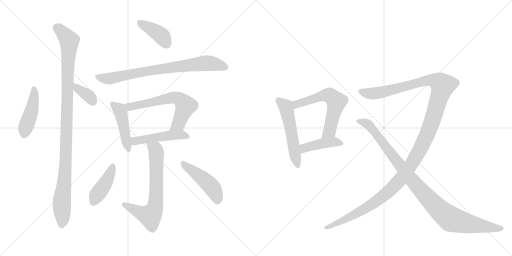
t = 0.00 s
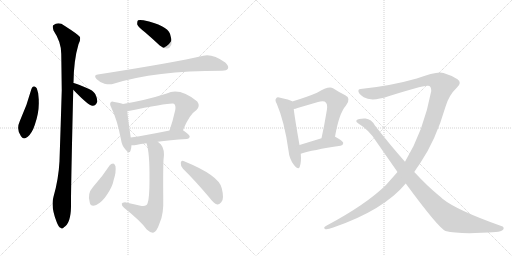
t = 2.44 s
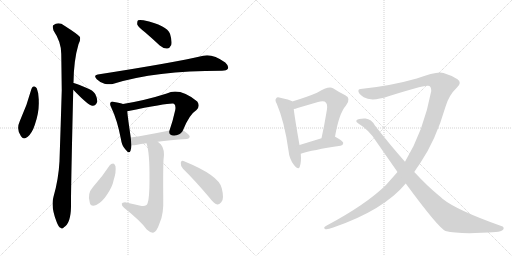
t = 4.89 s
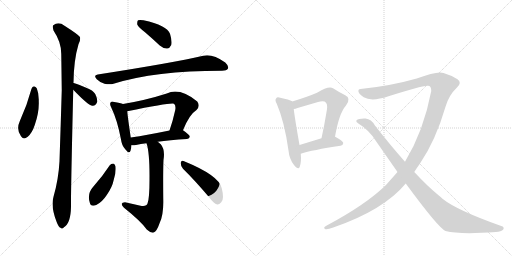
t = 7.33 s
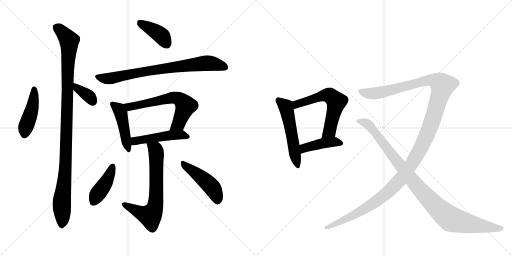
t = 9.78 s
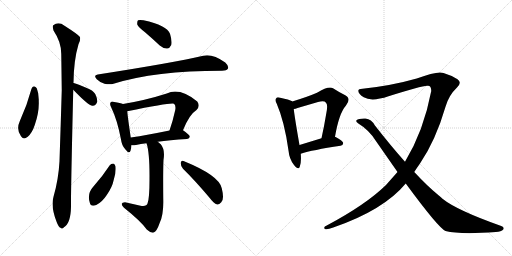
t = 12.22 s

The animated SVG that drew these frames (rendered in a browser with its animation timeline set to each time). Animation: 16 CSS @keyframes rules; one cycle of 12.22 s.

<svg version="1.1" viewBox="0 0 2048 1024" xmlns="http://www.w3.org/2000/svg">
  <g stroke="lightgray" stroke-dasharray="1,1" stroke-width="1" transform="scale(4, 4)">
    <line x1="0" y1="0" x2="256" y2="256"></line>
    <line x1="256" y1="0" x2="0" y2="256"></line>
    <line x1="128" y1="0" x2="128" y2="256"></line>
    <line x1="0" y1="128" x2="256" y2="128"></line>
    <line x1="256" y1="0" x2="512" y2="256"></line>
    <line x1="512" y1="0" x2="256" y2="256"></line>
    <line x1="384" y1="0" x2="384" y2="256"></line>
    <line x1="256" y1="128" x2="512" y2="128"></line>
  </g>
<g transform="scale(1, -1) translate(0, -850)">
   <style type="text/css">
    @keyframes keyframes0 {
      from {
       stroke: black;
       stroke-dashoffset: 443;
       stroke-width: 128;
       }
       59% {
       animation-timing-function: step-end;
       stroke: black;
       stroke-dashoffset: 0;
       stroke-width: 128;
       }
       to {
       stroke: black;
       stroke-width: 1024;
       }
       }
       #make-me-a-hanzi-animation-0 {
         animation: keyframes0 0.610514s both;
         animation-delay: 0.000000s;
         animation-timing-function: linear;
       }
    @keyframes keyframes1 {
      from {
       stroke: black;
       stroke-dashoffset: 360;
       stroke-width: 128;
       }
       54% {
       animation-timing-function: step-end;
       stroke: black;
       stroke-dashoffset: 0;
       stroke-width: 128;
       }
       to {
       stroke: black;
       stroke-width: 1024;
       }
       }
       #make-me-a-hanzi-animation-1 {
         animation: keyframes1 0.542969s both;
         animation-delay: 0.610514s;
         animation-timing-function: linear;
       }
    @keyframes keyframes2 {
      from {
       stroke: black;
       stroke-dashoffset: 1067;
       stroke-width: 128;
       }
       78% {
       animation-timing-function: step-end;
       stroke: black;
       stroke-dashoffset: 0;
       stroke-width: 128;
       }
       to {
       stroke: black;
       stroke-width: 1024;
       }
       }
       #make-me-a-hanzi-animation-2 {
         animation: keyframes2 1.118327s both;
         animation-delay: 1.153483s;
         animation-timing-function: linear;
       }
    @keyframes keyframes3 {
      from {
       stroke: black;
       stroke-dashoffset: 398;
       stroke-width: 128;
       }
       56% {
       animation-timing-function: step-end;
       stroke: black;
       stroke-dashoffset: 0;
       stroke-width: 128;
       }
       to {
       stroke: black;
       stroke-width: 1024;
       }
       }
       #make-me-a-hanzi-animation-3 {
         animation: keyframes3 0.573893s both;
         animation-delay: 2.271810s;
         animation-timing-function: linear;
       }
    @keyframes keyframes4 {
      from {
       stroke: black;
       stroke-dashoffset: 774;
       stroke-width: 128;
       }
       72% {
       animation-timing-function: step-end;
       stroke: black;
       stroke-dashoffset: 0;
       stroke-width: 128;
       }
       to {
       stroke: black;
       stroke-width: 1024;
       }
       }
       #make-me-a-hanzi-animation-4 {
         animation: keyframes4 0.879883s both;
         animation-delay: 2.845703s;
         animation-timing-function: linear;
       }
    @keyframes keyframes5 {
      from {
       stroke: black;
       stroke-dashoffset: 454;
       stroke-width: 128;
       }
       60% {
       animation-timing-function: step-end;
       stroke: black;
       stroke-dashoffset: 0;
       stroke-width: 128;
       }
       to {
       stroke: black;
       stroke-width: 1024;
       }
       }
       #make-me-a-hanzi-animation-5 {
         animation: keyframes5 0.619466s both;
         animation-delay: 3.725586s;
         animation-timing-function: linear;
       }
    @keyframes keyframes6 {
      from {
       stroke: black;
       stroke-dashoffset: 632;
       stroke-width: 128;
       }
       67% {
       animation-timing-function: step-end;
       stroke: black;
       stroke-dashoffset: 0;
       stroke-width: 128;
       }
       to {
       stroke: black;
       stroke-width: 1024;
       }
       }
       #make-me-a-hanzi-animation-6 {
         animation: keyframes6 0.764323s both;
         animation-delay: 4.345052s;
         animation-timing-function: linear;
       }
    @keyframes keyframes7 {
      from {
       stroke: black;
       stroke-dashoffset: 483;
       stroke-width: 128;
       }
       61% {
       animation-timing-function: step-end;
       stroke: black;
       stroke-dashoffset: 0;
       stroke-width: 128;
       }
       to {
       stroke: black;
       stroke-width: 1024;
       }
       }
       #make-me-a-hanzi-animation-7 {
         animation: keyframes7 0.643066s both;
         animation-delay: 5.109375s;
         animation-timing-function: linear;
       }
    @keyframes keyframes8 {
      from {
       stroke: black;
       stroke-dashoffset: 678;
       stroke-width: 128;
       }
       69% {
       animation-timing-function: step-end;
       stroke: black;
       stroke-dashoffset: 0;
       stroke-width: 128;
       }
       to {
       stroke: black;
       stroke-width: 1024;
       }
       }
       #make-me-a-hanzi-animation-8 {
         animation: keyframes8 0.801758s both;
         animation-delay: 5.752441s;
         animation-timing-function: linear;
       }
    @keyframes keyframes9 {
      from {
       stroke: black;
       stroke-dashoffset: 417;
       stroke-width: 128;
       }
       58% {
       animation-timing-function: step-end;
       stroke: black;
       stroke-dashoffset: 0;
       stroke-width: 128;
       }
       to {
       stroke: black;
       stroke-width: 1024;
       }
       }
       #make-me-a-hanzi-animation-9 {
         animation: keyframes9 0.589355s both;
         animation-delay: 6.554199s;
         animation-timing-function: linear;
       }
    @keyframes keyframes10 {
      from {
       stroke: black;
       stroke-dashoffset: 463;
       stroke-width: 128;
       }
       60% {
       animation-timing-function: step-end;
       stroke: black;
       stroke-dashoffset: 0;
       stroke-width: 128;
       }
       to {
       stroke: black;
       stroke-width: 1024;
       }
       }
       #make-me-a-hanzi-animation-10 {
         animation: keyframes10 0.626790s both;
         animation-delay: 7.143555s;
         animation-timing-function: linear;
       }
    @keyframes keyframes11 {
      from {
       stroke: black;
       stroke-dashoffset: 533;
       stroke-width: 128;
       }
       63% {
       animation-timing-function: step-end;
       stroke: black;
       stroke-dashoffset: 0;
       stroke-width: 128;
       }
       to {
       stroke: black;
       stroke-width: 1024;
       }
       }
       #make-me-a-hanzi-animation-11 {
         animation: keyframes11 0.683757s both;
         animation-delay: 7.770345s;
         animation-timing-function: linear;
       }
    @keyframes keyframes12 {
      from {
       stroke: black;
       stroke-dashoffset: 597;
       stroke-width: 128;
       }
       66% {
       animation-timing-function: step-end;
       stroke: black;
       stroke-dashoffset: 0;
       stroke-width: 128;
       }
       to {
       stroke: black;
       stroke-width: 1024;
       }
       }
       #make-me-a-hanzi-animation-12 {
         animation: keyframes12 0.735840s both;
         animation-delay: 8.454102s;
         animation-timing-function: linear;
       }
    @keyframes keyframes13 {
      from {
       stroke: black;
       stroke-dashoffset: 425;
       stroke-width: 128;
       }
       58% {
       animation-timing-function: step-end;
       stroke: black;
       stroke-dashoffset: 0;
       stroke-width: 128;
       }
       to {
       stroke: black;
       stroke-width: 1024;
       }
       }
       #make-me-a-hanzi-animation-13 {
         animation: keyframes13 0.595866s both;
         animation-delay: 9.189941s;
         animation-timing-function: linear;
       }
    @keyframes keyframes14 {
      from {
       stroke: black;
       stroke-dashoffset: 1370;
       stroke-width: 128;
       }
       82% {
       animation-timing-function: step-end;
       stroke: black;
       stroke-dashoffset: 0;
       stroke-width: 128;
       }
       to {
       stroke: black;
       stroke-width: 1024;
       }
       }
       #make-me-a-hanzi-animation-14 {
         animation: keyframes14 1.364909s both;
         animation-delay: 9.785807s;
         animation-timing-function: linear;
       }
    @keyframes keyframes15 {
      from {
       stroke: black;
       stroke-dashoffset: 1008;
       stroke-width: 128;
       }
       77% {
       animation-timing-function: step-end;
       stroke: black;
       stroke-dashoffset: 0;
       stroke-width: 128;
       }
       to {
       stroke: black;
       stroke-width: 1024;
       }
       }
       #make-me-a-hanzi-animation-15 {
         animation: keyframes15 1.070312s both;
         animation-delay: 11.150716s;
         animation-timing-function: linear;
       }
</style>
<path d="M 126 495 Q 108 428 79 365 Q 64 332 84 305 Q 93 289 111 303 Q 129 319 139 350 Q 157 402 155 445 Q 156 476 147 497 Q 143 504 136 505 Q 129 504 126 495 Z" fill="lightgray"></path> 
<path d="M 293 491 Q 353 428 370 427 Q 383 426 389 443 Q 390 455 381 474 Q 371 490 347 498 Q 311 514 295 518 Q 294 519 293 518 C 263 522 272 513 293 491 Z" fill="lightgray"></path> 
<path d="M 293 518 Q 293 519 294 519 Q 295 610 314 673 Q 323 689 320 702 Q 313 712 258 747 Q 234 765 213 749 Q 209 745 214 728 Q 245 682 245 635 Q 246 566 247 489 Q 243 353 238 205 Q 234 132 214 63 Q 202 24 227 -39 Q 234 -58 242 -61 Q 248 -68 256 -59 Q 283 -43 284 23 Q 283 69 293 491 L 293 518 Z" fill="lightgray"></path> 
<path d="M 580 721 Q 608 697 639 668 Q 654 655 669 656 Q 679 657 685 670 Q 689 686 680 715 Q 668 748 574 769 Q 558 772 552 769 Q 548 765 549 752 Q 553 742 580 721 Z" fill="lightgray"></path> 
<path d="M 391 552 Q 372 549 387 533 Q 400 520 418 515 Q 439 511 454 515 Q 620 567 886 567 L 888 567 Q 907 567 912 576 Q 916 586 901 600 Q 850 636 813 627 Q 699 600 391 552 Z" fill="lightgray"></path> 
<path d="M 492 434 Q 482 438 457 442 Q 447 446 443 441 Q 437 435 445 420 Q 469 371 484 292 Q 487 268 501 253 Q 517 232 522 247 Q 525 256 526 269 L 523 300 Q 511 381 509 405 C 507 429 507 429 492 434 Z" fill="lightgray"></path> 
<path d="M 732 329 Q 757 392 786 410 Q 802 426 789 444 Q 719 501 667 476 Q 583 449 492 434 C 462 429 480 399 509 405 Q 687 441 696 435 L 697 434 Q 704 427 701 410 Q 691 365 678 328 C 668 300 721 301 732 329 Z" fill="lightgray"></path> 
<path d="M 631 283 Q 677 290 748 294 Q 758 295 759 303 Q 760 310 732 329 C 721 337 707 334 678 328 Q 590 310 523 300 C 493 296 496 270 526 269 Q 533 268 544 270 Q 562 274 586 277 L 631 283 Z" fill="lightgray"></path> 
<path d="M 586 277 Q 599 240 598 131 Q 598 55 590 36 Q 587 23 562 27 Q 532 34 500 41 Q 488 41 487 35 Q 486 28 496 19 Q 565 -36 587 -68 Q 603 -83 615 -80 Q 627 -76 639 -41 Q 655 -7 653 56 Q 652 170 654 210 Q 661 252 643 273 Q 637 279 631 283 C 608 302 578 306 586 277 Z" fill="lightgray"></path> 
<path d="M 439 189 Q 409 143 372 102 Q 348 75 359 40 Q 363 21 385 30 Q 409 42 427 70 Q 449 101 455 131 Q 465 161 462 185 Q 458 195 453 196 Q 444 196 439 189 Z" fill="lightgray"></path> 
<path d="M 732 175 Q 781 127 839 58 Q 854 37 869 32 Q 876 31 885 41 Q 898 53 887 97 Q 877 148 734 206 Q 725 210 723 199 Q 722 186 732 175 Z" fill="lightgray"></path> 
<path d="M 1169 444 L 1169 445 Q 1157 452 1121 459 Q 1108 463 1105 457 Q 1098 451 1107 435 Q 1138 363 1154 248 Q 1157 214 1176 190 Q 1194 168 1199 183 Q 1206 202 1203 235 L 1198 270 Q 1179 378 1175 414 L 1169 444 Z" fill="lightgray"></path> 
<path d="M 1340 303 Q 1356 397 1384 428 Q 1406 456 1381 469 Q 1360 479 1332 497 Q 1314 507 1268 479 Q 1231 463 1169 444 C 1140 435 1146 407 1175 414 Q 1182 415 1190 418 L 1272 442 Q 1297 449 1304 439 Q 1313 432 1304 390 Q 1297 347 1286 297 C 1280 268 1335 273 1340 303 Z" fill="lightgray"></path> 
<path d="M 1203 235 Q 1249 250 1362 267 Q 1372 268 1373 278 Q 1373 285 1341 303 L 1340 303 L 1286 297 L 1198 270 C 1169 261 1174 226 1203 235 Z" fill="lightgray"></path> 
<path d="M 1657 162 Q 1667 178 1680 196 Q 1743 289 1782 423 Q 1795 469 1828 500 Q 1849 519 1830 533 Q 1805 549 1774 558 Q 1750 567 1667 536 Q 1568 508 1458 496 Q 1439 496 1434 490 Q 1430 477 1455 461 Q 1486 442 1554 465 Q 1696 511 1712 507 Q 1725 507 1725 486 Q 1695 327 1620 203 L 1590 162 L 1544 110 Q 1463 31 1307 -52 Q 1291 -59 1300 -66 Q 1307 -70 1333 -60 Q 1534 9 1623 116 L 1657 162 Z" fill="lightgray"></path> 
<path d="M 1623 116 Q 1753 -61 1782 -74 Q 1840 -89 1983 -78 Q 2005 -77 2013 -68 Q 2019 -58 2005 -54 Q 1827 9 1770 55 Q 1763 62 1754 69 Q 1709 106 1657 162 L 1620 203 Q 1563 267 1499 349 Q 1486 373 1462 376 Q 1434 377 1426 369 Q 1422 363 1432 357 Q 1478 329 1505 284 L 1590 162 L 1623 116 Z" fill="lightgray"></path> 
      <clipPath id="make-me-a-hanzi-clip-0">
      <path d="M 126 495 Q 108 428 79 365 Q 64 332 84 305 Q 93 289 111 303 Q 129 319 139 350 Q 157 402 155 445 Q 156 476 147 497 Q 143 504 136 505 Q 129 504 126 495 Z" fill="lightgray"></path>
      </clipPath>
      <path clip-path="url(#make-me-a-hanzi-clip-0)" d="M 137 494 L 131 427 L 98 312 " fill="none" id="make-me-a-hanzi-animation-0" stroke-dasharray="315 630" stroke-linecap="round"></path>

      <clipPath id="make-me-a-hanzi-clip-1">
      <path d="M 293 491 Q 353 428 370 427 Q 383 426 389 443 Q 390 455 381 474 Q 371 490 347 498 Q 311 514 295 518 Q 294 519 293 518 C 263 522 272 513 293 491 Z" fill="lightgray"></path>
      </clipPath>
      <path clip-path="url(#make-me-a-hanzi-clip-1)" d="M 294 511 L 353 468 L 371 443 " fill="none" id="make-me-a-hanzi-animation-1" stroke-dasharray="232 464" stroke-linecap="round"></path>

      <clipPath id="make-me-a-hanzi-clip-2">
      <path d="M 293 518 Q 293 519 294 519 Q 295 610 314 673 Q 323 689 320 702 Q 313 712 258 747 Q 234 765 213 749 Q 209 745 214 728 Q 245 682 245 635 Q 246 566 247 489 Q 243 353 238 205 Q 234 132 214 63 Q 202 24 227 -39 Q 234 -58 242 -61 Q 248 -68 256 -59 Q 283 -43 284 23 Q 283 69 293 491 L 293 518 Z" fill="lightgray"></path>
      </clipPath>
      <path clip-path="url(#make-me-a-hanzi-clip-2)" d="M 225 742 L 277 687 L 264 223 L 247 46 L 247 -47 " fill="none" id="make-me-a-hanzi-animation-2" stroke-dasharray="939 1878" stroke-linecap="round"></path>

      <clipPath id="make-me-a-hanzi-clip-3">
      <path d="M 580 721 Q 608 697 639 668 Q 654 655 669 656 Q 679 657 685 670 Q 689 686 680 715 Q 668 748 574 769 Q 558 772 552 769 Q 548 765 549 752 Q 553 742 580 721 Z" fill="lightgray"></path>
      </clipPath>
      <path clip-path="url(#make-me-a-hanzi-clip-3)" d="M 557 763 L 637 714 L 666 676 " fill="none" id="make-me-a-hanzi-animation-3" stroke-dasharray="270 540" stroke-linecap="round"></path>

      <clipPath id="make-me-a-hanzi-clip-4">
      <path d="M 391 552 Q 372 549 387 533 Q 400 520 418 515 Q 439 511 454 515 Q 620 567 886 567 L 888 567 Q 907 567 912 576 Q 916 586 901 600 Q 850 636 813 627 Q 699 600 391 552 Z" fill="lightgray"></path>
      </clipPath>
      <path clip-path="url(#make-me-a-hanzi-clip-4)" d="M 390 542 L 445 537 L 587 566 L 831 598 L 901 581 " fill="none" id="make-me-a-hanzi-animation-4" stroke-dasharray="646 1292" stroke-linecap="round"></path>

      <clipPath id="make-me-a-hanzi-clip-5">
      <path d="M 492 434 Q 482 438 457 442 Q 447 446 443 441 Q 437 435 445 420 Q 469 371 484 292 Q 487 268 501 253 Q 517 232 522 247 Q 525 256 526 269 L 523 300 Q 511 381 509 405 C 507 429 507 429 492 434 Z" fill="lightgray"></path>
      </clipPath>
      <path clip-path="url(#make-me-a-hanzi-clip-5)" d="M 451 434 L 473 416 L 483 397 L 512 252 " fill="none" id="make-me-a-hanzi-animation-5" stroke-dasharray="326 652" stroke-linecap="round"></path>

      <clipPath id="make-me-a-hanzi-clip-6">
      <path d="M 732 329 Q 757 392 786 410 Q 802 426 789 444 Q 719 501 667 476 Q 583 449 492 434 C 462 429 480 399 509 405 Q 687 441 696 435 L 697 434 Q 704 427 701 410 Q 691 365 678 328 C 668 300 721 301 732 329 Z" fill="lightgray"></path>
      </clipPath>
      <path clip-path="url(#make-me-a-hanzi-clip-6)" d="M 500 432 L 521 420 L 691 460 L 711 457 L 743 427 L 711 353 L 685 333 " fill="none" id="make-me-a-hanzi-animation-6" stroke-dasharray="504 1008" stroke-linecap="round"></path>

      <clipPath id="make-me-a-hanzi-clip-7">
      <path d="M 631 283 Q 677 290 748 294 Q 758 295 759 303 Q 760 310 732 329 C 721 337 707 334 678 328 Q 590 310 523 300 C 493 296 496 270 526 269 Q 533 268 544 270 Q 562 274 586 277 L 631 283 Z" fill="lightgray"></path>
      </clipPath>
      <path clip-path="url(#make-me-a-hanzi-clip-7)" d="M 530 277 L 541 286 L 656 306 L 731 311 L 750 303 " fill="none" id="make-me-a-hanzi-animation-7" stroke-dasharray="355 710" stroke-linecap="round"></path>

      <clipPath id="make-me-a-hanzi-clip-8">
      <path d="M 586 277 Q 599 240 598 131 Q 598 55 590 36 Q 587 23 562 27 Q 532 34 500 41 Q 488 41 487 35 Q 486 28 496 19 Q 565 -36 587 -68 Q 603 -83 615 -80 Q 627 -76 639 -41 Q 655 -7 653 56 Q 652 170 654 210 Q 661 252 643 273 Q 637 279 631 283 C 608 302 578 306 586 277 Z" fill="lightgray"></path>
      </clipPath>
      <path clip-path="url(#make-me-a-hanzi-clip-8)" d="M 594 275 L 624 245 L 626 88 L 619 18 L 601 -14 L 496 33 " fill="none" id="make-me-a-hanzi-animation-8" stroke-dasharray="550 1100" stroke-linecap="round"></path>

      <clipPath id="make-me-a-hanzi-clip-9">
      <path d="M 439 189 Q 409 143 372 102 Q 348 75 359 40 Q 363 21 385 30 Q 409 42 427 70 Q 449 101 455 131 Q 465 161 462 185 Q 458 195 453 196 Q 444 196 439 189 Z" fill="lightgray"></path>
      </clipPath>
      <path clip-path="url(#make-me-a-hanzi-clip-9)" d="M 450 184 L 425 122 L 375 42 " fill="none" id="make-me-a-hanzi-animation-9" stroke-dasharray="289 578" stroke-linecap="round"></path>

      <clipPath id="make-me-a-hanzi-clip-10">
      <path d="M 732 175 Q 781 127 839 58 Q 854 37 869 32 Q 876 31 885 41 Q 898 53 887 97 Q 877 148 734 206 Q 725 210 723 199 Q 722 186 732 175 Z" fill="lightgray"></path>
      </clipPath>
      <path clip-path="url(#make-me-a-hanzi-clip-10)" d="M 734 194 L 845 104 L 860 81 L 870 46 " fill="none" id="make-me-a-hanzi-animation-10" stroke-dasharray="335 670" stroke-linecap="round"></path>

      <clipPath id="make-me-a-hanzi-clip-11">
      <path d="M 1169 444 L 1169 445 Q 1157 452 1121 459 Q 1108 463 1105 457 Q 1098 451 1107 435 Q 1138 363 1154 248 Q 1157 214 1176 190 Q 1194 168 1199 183 Q 1206 202 1203 235 L 1198 270 Q 1179 378 1175 414 L 1169 444 Z" fill="lightgray"></path>
      </clipPath>
      <path clip-path="url(#make-me-a-hanzi-clip-11)" d="M 1114 449 L 1146 415 L 1188 189 " fill="none" id="make-me-a-hanzi-animation-11" stroke-dasharray="405 810" stroke-linecap="round"></path>

      <clipPath id="make-me-a-hanzi-clip-12">
      <path d="M 1340 303 Q 1356 397 1384 428 Q 1406 456 1381 469 Q 1360 479 1332 497 Q 1314 507 1268 479 Q 1231 463 1169 444 C 1140 435 1146 407 1175 414 Q 1182 415 1190 418 L 1272 442 Q 1297 449 1304 439 Q 1313 432 1304 390 Q 1297 347 1286 297 C 1280 268 1335 273 1340 303 Z" fill="lightgray"></path>
      </clipPath>
      <path clip-path="url(#make-me-a-hanzi-clip-12)" d="M 1181 423 L 1187 434 L 1286 467 L 1315 469 L 1336 454 L 1346 443 L 1317 324 L 1292 304 " fill="none" id="make-me-a-hanzi-animation-12" stroke-dasharray="469 938" stroke-linecap="round"></path>

      <clipPath id="make-me-a-hanzi-clip-13">
      <path d="M 1203 235 Q 1249 250 1362 267 Q 1372 268 1373 278 Q 1373 285 1341 303 L 1340 303 L 1286 297 L 1198 270 C 1169 261 1174 226 1203 235 Z" fill="lightgray"></path>
      </clipPath>
      <path clip-path="url(#make-me-a-hanzi-clip-13)" d="M 1206 241 L 1223 259 L 1284 276 L 1335 283 L 1364 276 " fill="none" id="make-me-a-hanzi-animation-13" stroke-dasharray="297 594" stroke-linecap="round"></path>

      <clipPath id="make-me-a-hanzi-clip-14">
      <path d="M 1657 162 Q 1667 178 1680 196 Q 1743 289 1782 423 Q 1795 469 1828 500 Q 1849 519 1830 533 Q 1805 549 1774 558 Q 1750 567 1667 536 Q 1568 508 1458 496 Q 1439 496 1434 490 Q 1430 477 1455 461 Q 1486 442 1554 465 Q 1696 511 1712 507 Q 1725 507 1725 486 Q 1695 327 1620 203 L 1590 162 L 1544 110 Q 1463 31 1307 -52 Q 1291 -59 1300 -66 Q 1307 -70 1333 -60 Q 1534 9 1623 116 L 1657 162 Z" fill="lightgray"></path>
      </clipPath>
      <path clip-path="url(#make-me-a-hanzi-clip-14)" d="M 1442 486 L 1458 478 L 1507 477 L 1705 529 L 1741 527 L 1770 508 L 1743 408 L 1706 305 L 1661 217 L 1597 128 L 1535 67 L 1475 25 L 1388 -23 L 1305 -60 " fill="none" id="make-me-a-hanzi-animation-14" stroke-dasharray="1242 2484" stroke-linecap="round"></path>

      <clipPath id="make-me-a-hanzi-clip-15">
      <path d="M 1623 116 Q 1753 -61 1782 -74 Q 1840 -89 1983 -78 Q 2005 -77 2013 -68 Q 2019 -58 2005 -54 Q 1827 9 1770 55 Q 1763 62 1754 69 Q 1709 106 1657 162 L 1620 203 Q 1563 267 1499 349 Q 1486 373 1462 376 Q 1434 377 1426 369 Q 1422 363 1432 357 Q 1478 329 1505 284 L 1590 162 L 1623 116 Z" fill="lightgray"></path>
      </clipPath>
      <path clip-path="url(#make-me-a-hanzi-clip-15)" d="M 1433 365 L 1454 362 L 1480 345 L 1670 102 L 1743 24 L 1796 -21 L 1877 -46 L 2006 -63 " fill="none" id="make-me-a-hanzi-animation-15" stroke-dasharray="880 1760" stroke-linecap="round"></path>

</g>
</svg>
